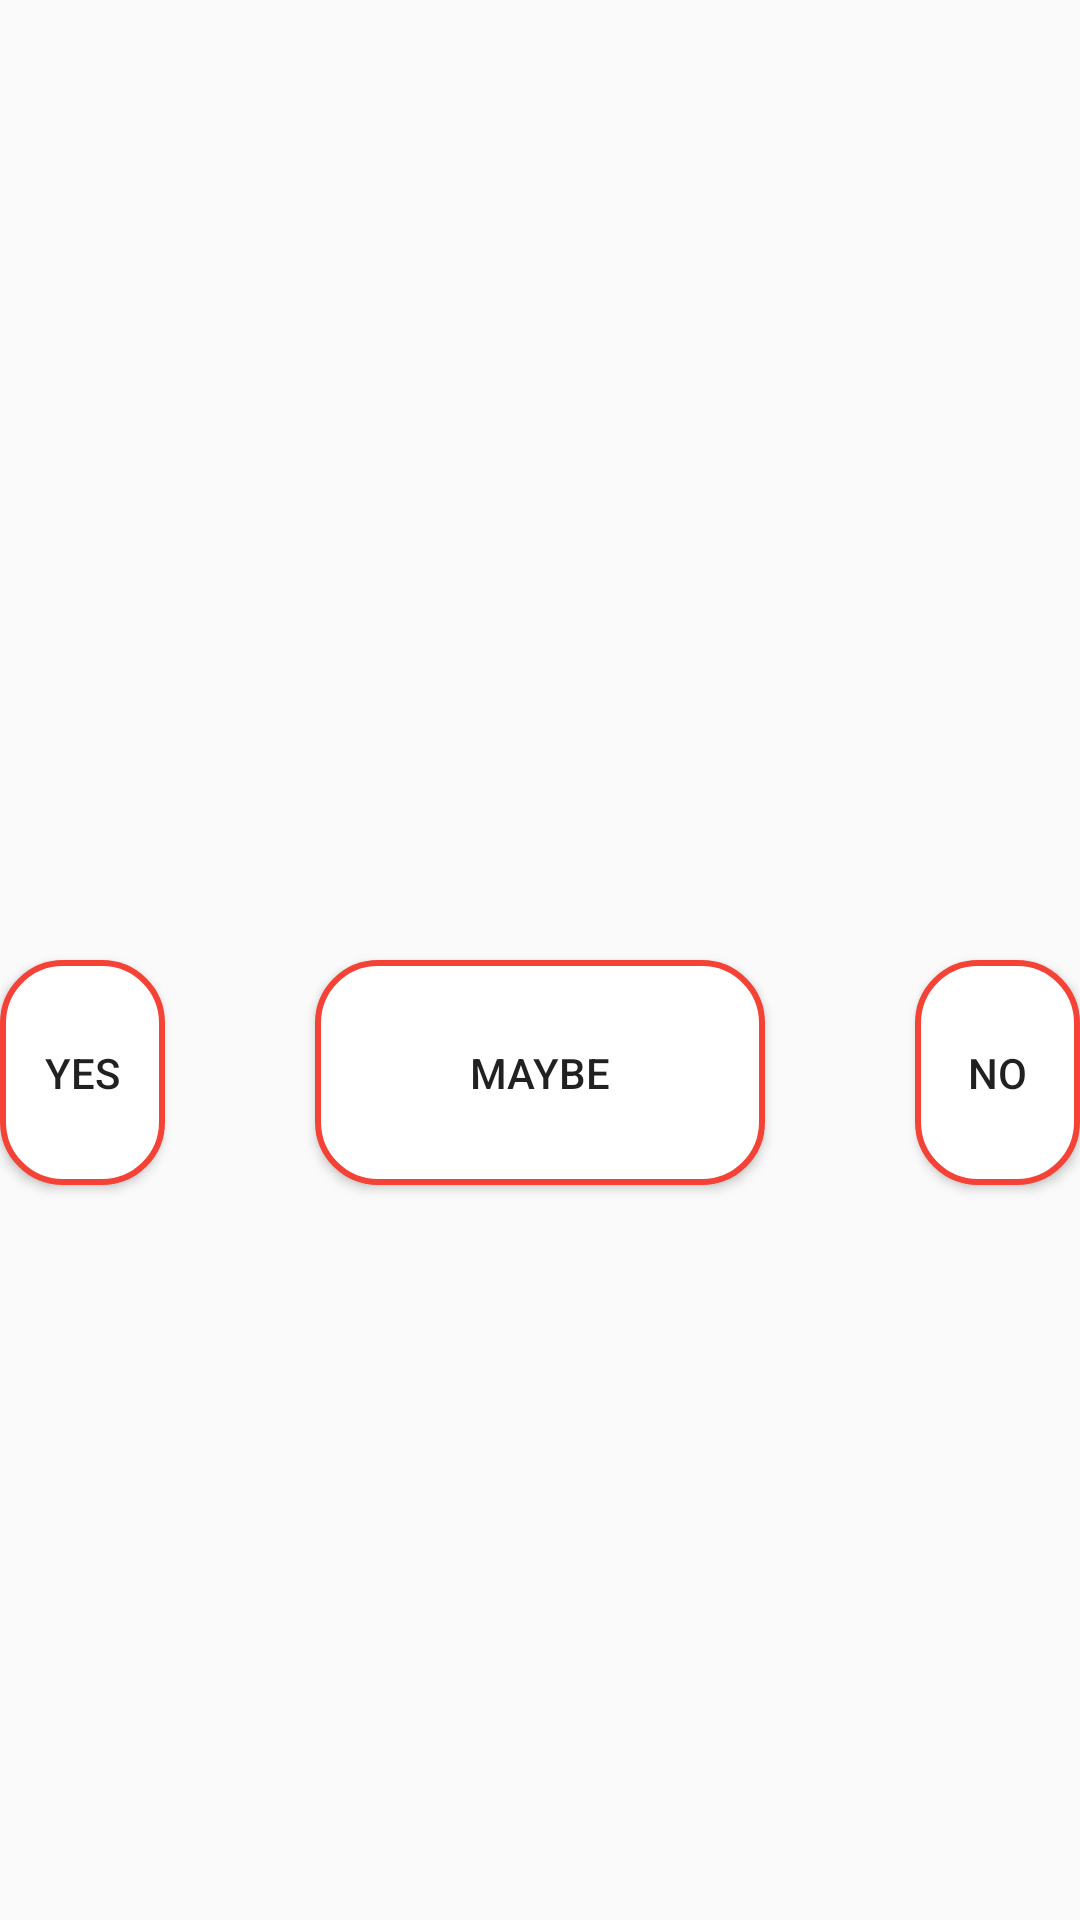

Layout XML and referenced resources for this Android screen:
<!-- AndroidManifest.xml: application theme AppTheme -->
<!-- res/layout/fragment_threebuttons.xml -->
<?xml version="1.0" encoding="utf-8"?>
<RelativeLayout
    xmlns:android="http://schemas.android.com/apk/res/android"
    android:layout_width="match_parent"
    android:layout_height="match_parent">

    <Space
        android:id="@+id/bSpace"
        android:layout_width="wrap_content"
        android:layout_height="wrap_content"
        android:layout_centerInParent="true" />

    <Button
        android:id="@+id/bSecondAnswer"
        android:layout_width="wrap_content"
        android:layout_height="wrap_content"
        android:layout_centerInParent="true"
        android:layout_below="@id/bSpace"
        android:background="@drawable/button_shape"
        android:text="Maybe" />

    <Button
        android:id="@+id/bFirstAnswer"
        android:layout_width="wrap_content"
        android:layout_height="wrap_content"
        android:layout_alignBaseline="@id/bSecondAnswer"
        android:layout_toLeftOf="@id/bSecondAnswer"
        android:layout_marginRight="@dimen/large_margin"
        android:background="@drawable/button_shape"
        android:text="Yes" />

    <Button
        android:id="@+id/bThirdAnswer"
        android:layout_width="wrap_content"
        android:layout_height="wrap_content"
        android:layout_alignBaseline="@id/bSecondAnswer"
        android:layout_toRightOf="@id/bSecondAnswer"
        android:layout_marginLeft="@dimen/large_margin"
        android:background="@drawable/button_shape"
        android:text="No" />



</RelativeLayout>
<!-- resources referenced by this layout -->
<resources>
  <dimen name="large_margin">75dp</dimen>
  <!-- drawable button_shape (drawable-large) -->
  <?xml version="1.0" encoding="utf-8"?>
  <shape xmlns:android="http://schemas.android.com/apk/res/android"
      android:shape="rectangle">
  
      <corners
          android:radius="30dp"
          />
      <solid
          android:color="#FFFFFF"
          />
      <size
          android:width="225dp"
          android:height="112.5dp"
          />
      <stroke
          android:width="3dp"
          android:color="@color/colorPrimary"
          />
  </shape>
  <style name="AppTheme" parent="Theme.AppCompat.Light.DarkActionBar">
          
          <item name="colorPrimary">@color/colorPrimary</item>
          <item name="colorPrimaryDark">@color/colorPrimaryDark</item>
          <item name="colorAccent">@color/colorAccent</item>
      </style>
  <color name="colorPrimary">#f44336</color>
  <color name="colorPrimaryDark">#d32f2f</color>
  <color name="colorAccent">#f44336</color>
</resources>
